Run: headless pygame with SDL's dummy video driver; simulated clock (each Clock.tick advances the game by its frame time, no real sleeping); random seed 0; keys injected as events and as key.get_pressed() state; no mouse input.
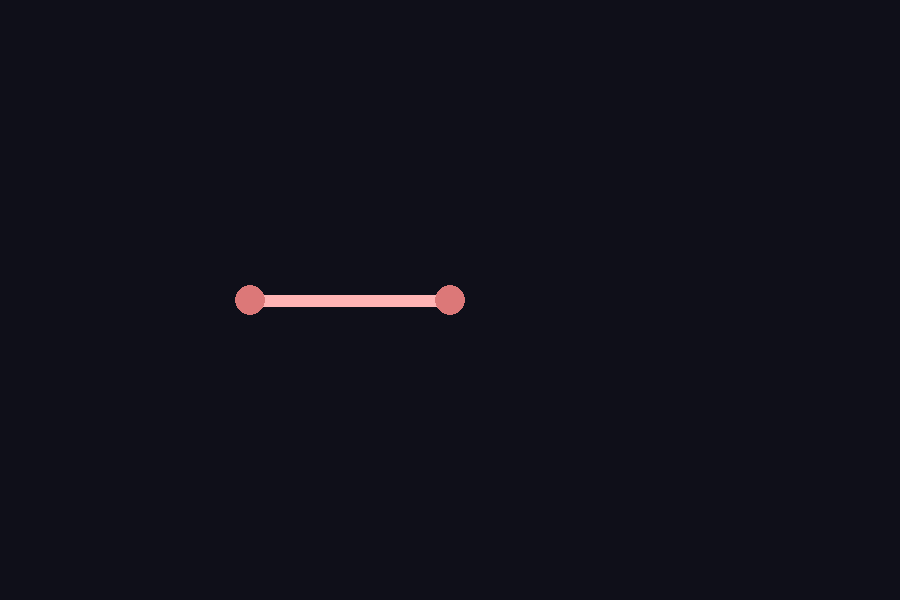
Frame 1 of 4 · flips 1–60 · no input
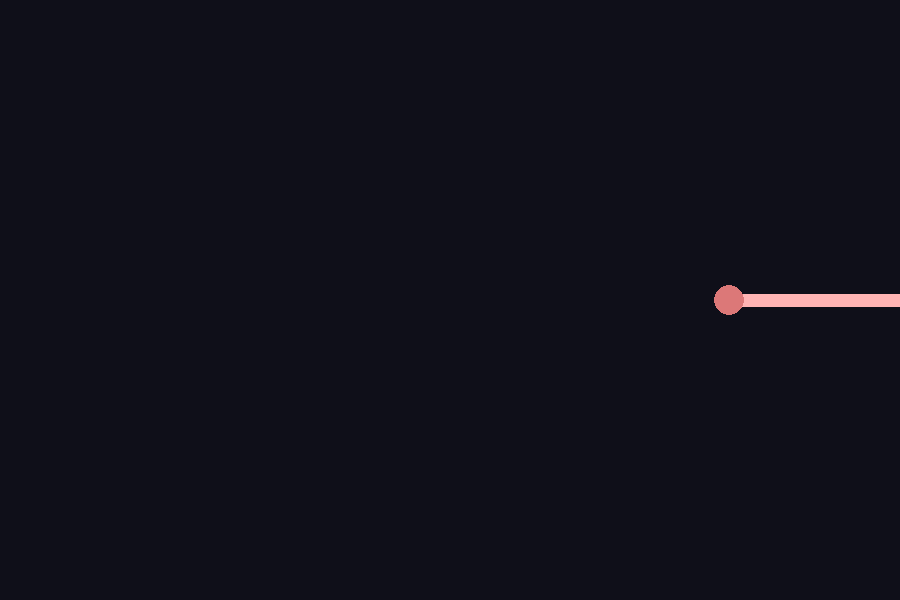
Frame 2 of 4 · flips 61–180 · tapped SPACE, RETURN · held RIGHT (→), D
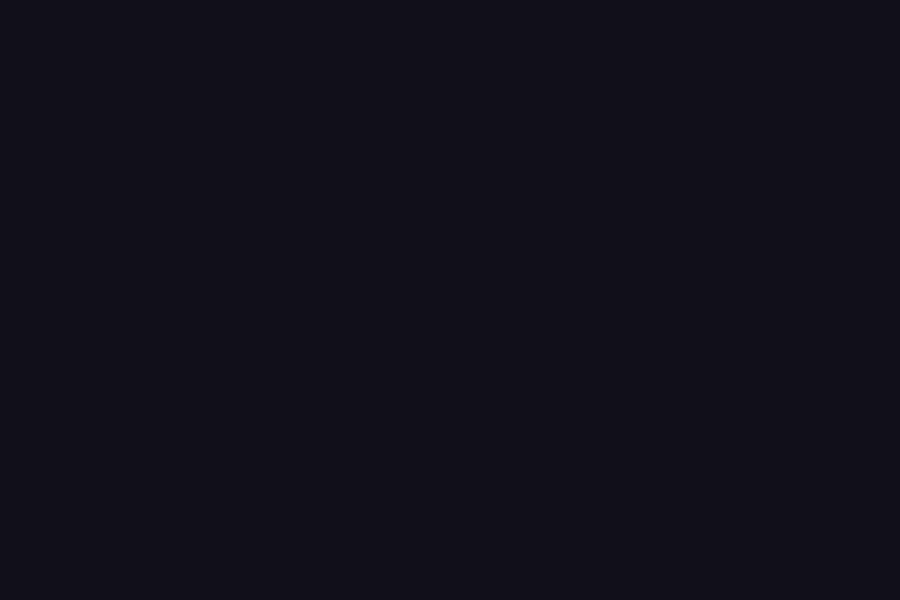
Frame 3 of 4 · flips 181–300 · held DOWN (↓), S
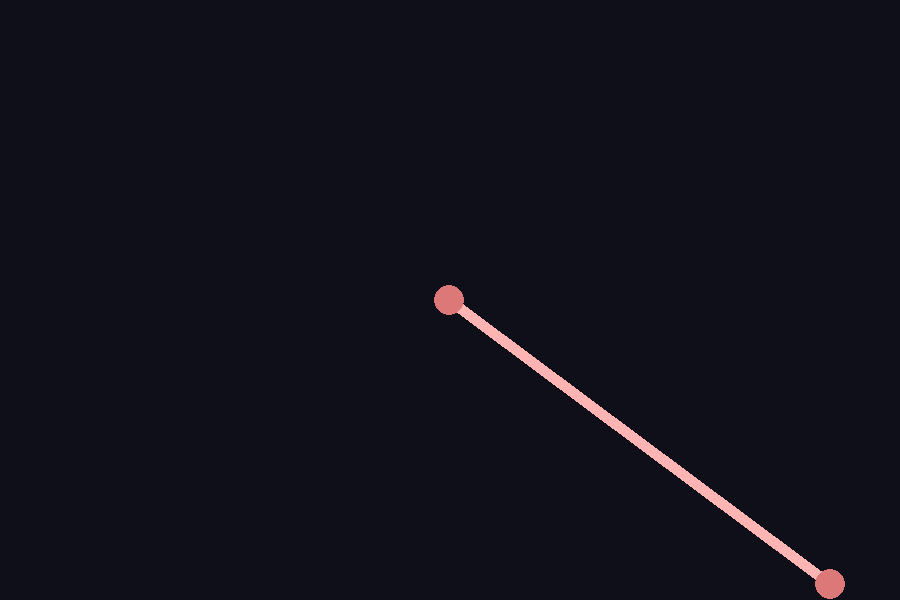
Frame 4 of 4 · flips 301–420 · held LEFT (←), A, UP (↑), W

The pygame program that drew these frames:

# -*- coding: utf-8 -*-
"""
Created on Thu Feb 12 18:27:13 2026

@author: Tyler
"""

import pygame
import math
import sys

# =========================
# CONFIG
# =========================

WIDTH, HEIGHT = 900, 600
BACKGROUND = (15, 15, 25)
PLAYER_COLOR = (80, 200, 255)
BOSS_COLOR = (220, 120, 120)
SPRING_COLOR = (255, 180, 180)

PLAYER_SPEED = 350

# =========================
# BOSS INIT
# =========================

def initialize_boss(player_pos):

    node0 = (player_pos[0] - 200, player_pos[1])
    node1 = player_pos  # pinned to player

    dx = node1[0] - node0[0]
    dy = node1[1] - node0[1]
    rest_length = math.hypot(dx, dy)

    boss = {
        "nodes": [node0, node1],
        "velocity": [0.0, 0.0],  # velocity of node0 only
        "rest_length": rest_length,
        "base_stiffness": 8.0,
        "poisson_ratio": -.1,  # fake 1D coupling THIS CHANGES THE LENGTH TO GIRTH RATIO.  TRY .1-2.  DO NOT GO NEGATIVE!!!
        "damping": 0.94,
        "mass": 1.0
    }

    return boss


# =========================
# UPDATE
# =========================

def update_boss(boss, player_pos, dt):

    # Pin node1 to player
    boss["nodes"][1] = player_pos

    x0, y0 = boss["nodes"][0]
    x1, y1 = boss["nodes"][1]

    dx = x1 - x0
    dy = y1 - y0
    L = math.hypot(dx, dy)

    if L == 0:
        return

    strain = (L - boss["rest_length"]) / boss["rest_length"]

    # --- Fake Poisson effect ---
    # As it stretches, stiffness increases
    stiffness = boss["base_stiffness"] * (1 + boss["poisson_ratio"] * abs(strain))

    # Spring force
    F = stiffness * (L - boss["rest_length"])

    fx = F * dx / L
    fy = F * dy / L

    vx, vy = boss["velocity"]

    ax = fx / boss["mass"]
    ay = fy / boss["mass"]

    vx += ax * dt
    vy += ay * dt

    vx *= boss["damping"]
    vy *= boss["damping"]

    x0 += vx * dt
    y0 += vy * dt

    boss["nodes"][0] = (x0, y0)
    boss["velocity"] = [vx, vy]


# =========================
# DRAW
# =========================

def draw_boss(screen, boss):

    node0 = boss["nodes"][0]
    node1 = boss["nodes"][1]

    # Thickness changes with strain (visual Poisson illusion)
    dx = node1[0] - node0[0]
    dy = node1[1] - node0[1]
    L = math.hypot(dx, dy)

    strain = (L - boss["rest_length"]) / boss["rest_length"]

    thickness = max(3, int(12 * (1 - boss["poisson_ratio"] * strain)))

    pygame.draw.line(screen, SPRING_COLOR, node0, node1, thickness)

    pygame.draw.circle(screen, BOSS_COLOR, (int(node0[0]), int(node0[1])), 15)
    pygame.draw.circle(screen, BOSS_COLOR, (int(node1[0]), int(node1[1])), 15)


# =========================
# MAIN
# =========================

def main():

    pygame.init()
    screen = pygame.display.set_mode((WIDTH, HEIGHT))
    pygame.display.set_caption("2-Node Elastic Boss")

    clock = pygame.time.Clock()

    player_pos = [WIDTH // 2, HEIGHT // 2]
    boss = initialize_boss(player_pos)

    running = True
    while running:

        dt = clock.tick(60) / 1000.0

        for event in pygame.event.get():
            if event.type == pygame.QUIT:
                running = False

        keys = pygame.key.get_pressed()

        if keys[pygame.K_w]:
            player_pos[1] -= PLAYER_SPEED * dt
        if keys[pygame.K_s]:
            player_pos[1] += PLAYER_SPEED * dt
        if keys[pygame.K_a]:
            player_pos[0] -= PLAYER_SPEED * dt
        if keys[pygame.K_d]:
            player_pos[0] += PLAYER_SPEED * dt

        update_boss(boss, tuple(player_pos), dt)

        screen.fill(BACKGROUND)

        pygame.draw.circle(
            screen,
            PLAYER_COLOR,
            (int(player_pos[0]), int(player_pos[1])),
            15
        )

        draw_boss(screen, boss)

        pygame.display.flip()

    pygame.quit()
    sys.exit()


if __name__ == "__main__":
    main()
